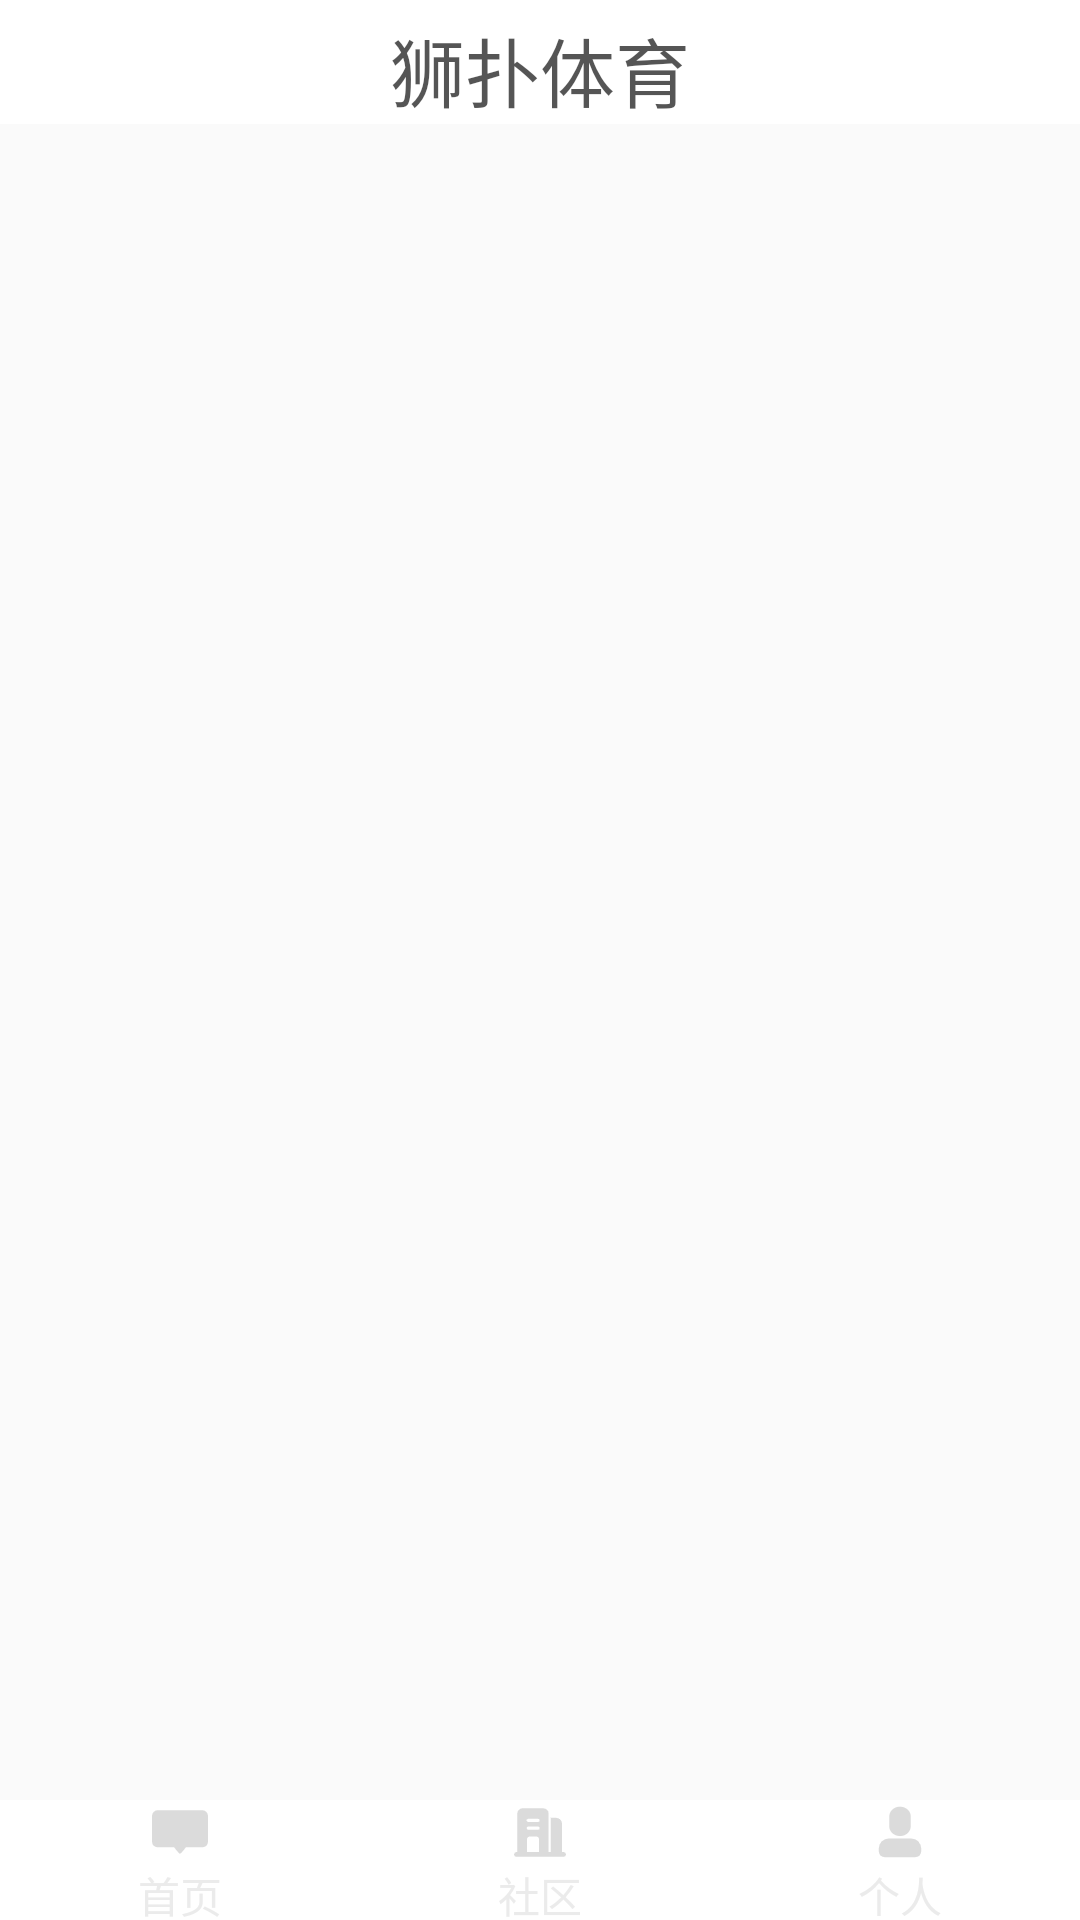

Layout XML and referenced resources for this Android screen:
<!-- AndroidManifest.xml: application theme Theme.ShiPuSports -->
<!-- res/layout/activity_main.xml -->
<?xml version="1.0" encoding="utf-8"?>
<LinearLayout xmlns:android="http://schemas.android.com/apk/res/android"
    android:orientation="vertical"
    xmlns:tools="http://schemas.android.com/tools"
    android:layout_width="match_parent"
    android:layout_height="match_parent"
    tools:context=".activities.MainActivity">

    <include
        android:id="@+id/include"
        layout="@layout/title" />

    <FrameLayout
        android:id="@+id/content"
        android:layout_width="match_parent"
        android:layout_height="0dp"
        android:layout_weight="1"
        />

    <LinearLayout
        android:layout_width="match_parent"
        android:layout_height="40dp"
        android:orientation="horizontal"
        android:background="@color/white">

        <RelativeLayout
            android:id="@+id/msg_layout"
            android:layout_width="0dp"
            android:layout_height="match_parent"
            android:layout_weight="1">

            <LinearLayout
                android:layout_width="match_parent"
                android:layout_height="wrap_content"
                android:orientation="vertical"
                android:layout_centerVertical="true">

                <ImageView
                    android:id="@+id/msg_img"
                    android:layout_width="wrap_content"
                    android:layout_height="wrap_content"
                    android:layout_gravity="center_horizontal"
                    android:src="@drawable/msg_unselect"
                    />

                <TextView
                    android:id="@+id/msg_text"
                    android:layout_width="wrap_content"
                    android:layout_height="wrap_content"
                    android:layout_gravity="center_horizontal"
                    android:text="@string/msg"
                    android:textColor="@color/gray"
                    />

            </LinearLayout>

        </RelativeLayout>

        <RelativeLayout
            android:id="@+id/group_layout"
            android:layout_width="0dp"
            android:layout_height="match_parent"
            android:layout_weight="1">

            <LinearLayout
                android:layout_width="match_parent"
                android:layout_height="wrap_content"
                android:orientation="vertical"
                android:layout_centerVertical="true">

                <ImageView
                    android:id="@+id/group_img"
                    android:layout_width="wrap_content"
                    android:layout_height="wrap_content"
                    android:layout_gravity="center_horizontal"
                    android:src="@drawable/group_unselect"
                    />

                <TextView
                    android:id="@+id/group_text"
                    android:layout_width="wrap_content"
                    android:layout_height="wrap_content"
                    android:layout_gravity="center_horizontal"
                    android:text="@string/group"
                    android:textColor="@color/gray"
                    />

            </LinearLayout>

        </RelativeLayout>

        <RelativeLayout
            android:id="@+id/count_layout"
            android:layout_width="0dp"
            android:layout_height="match_parent"
            android:layout_weight="1">

            <LinearLayout
                android:layout_width="match_parent"
                android:layout_height="wrap_content"
                android:orientation="vertical"
                android:layout_centerVertical="true">

                <ImageView
                    android:id="@+id/count_img"
                    android:layout_width="wrap_content"
                    android:layout_height="wrap_content"
                    android:layout_gravity="center_horizontal"
                    android:src="@drawable/user_unselect"
                    />

                <TextView
                    android:id="@+id/count_text"
                    android:layout_width="wrap_content"
                    android:layout_height="wrap_content"
                    android:layout_gravity="center_horizontal"
                    android:text="@string/count"
                    android:textColor="@color/gray"
                    />

            </LinearLayout>

        </RelativeLayout>
    </LinearLayout>

</LinearLayout>
<!-- res/layout/title.xml (included above) -->
<?xml version="1.0" encoding="utf-8"?>
<LinearLayout
    xmlns:android="http://schemas.android.com/apk/res/android"
    android:orientation="horizontal"
    android:layout_width="match_parent"
    android:layout_height="wrap_content"
    android:background="@color/white"
    android:fitsSystemWindows="true">



    <TextView
        android:id="@+id/title_name"
        android:layout_width="0dp"
        android:layout_height="wrap_content"
        android:gravity="center"
        android:text="@string/title_name"
        android:textSize="25sp"
        android:layout_weight="1"
        android:layout_marginTop="5dp"
        android:textColor="#AA000000"
        />


</LinearLayout>
<!-- resources referenced by this layout -->
<resources>
  <color name="gray">#99dedede</color>
  <color name="white">#FFFFFFFF</color>
  <!-- drawable group_unselect: png bitmap (drawable-xxhdpi, 829 bytes) -->
  <!-- drawable msg_unselect: png bitmap (drawable-xxhdpi, 690 bytes) -->
  <!-- drawable user_unselect: png bitmap (drawable-xxhdpi, 1133 bytes) -->
  <string name="count">个人</string>
  <string name="group">社区</string>
  <string name="msg">首页</string>
  <string name="title_name">狮扑体育</string>
  <style name="Theme.ShiPuSports" parent="Theme.MaterialComponents.DayNight.DarkActionBar.Bridge">
          
          <item name="colorPrimary">@color/purple_500</item>
          <item name="colorPrimaryVariant">@color/purple_700</item>
          <item name="colorOnPrimary">@color/white</item>
          
          <item name="colorSecondary">@color/teal_200</item>
          <item name="colorSecondaryVariant">@color/teal_700</item>
          <item name="colorOnSecondary">@color/black</item>
          
          <item name="android:statusBarColor" tools:targetApi="l">@android:color/transparent</item>
          
      </style>
  <color name="purple_500">#FF6200EE</color>
  <color name="purple_700">#FF3700B3</color>
  <color name="teal_200">#FF03DAC5</color>
  <color name="teal_700">#FF018786</color>
  <color name="black">#FF000000</color>
</resources>
